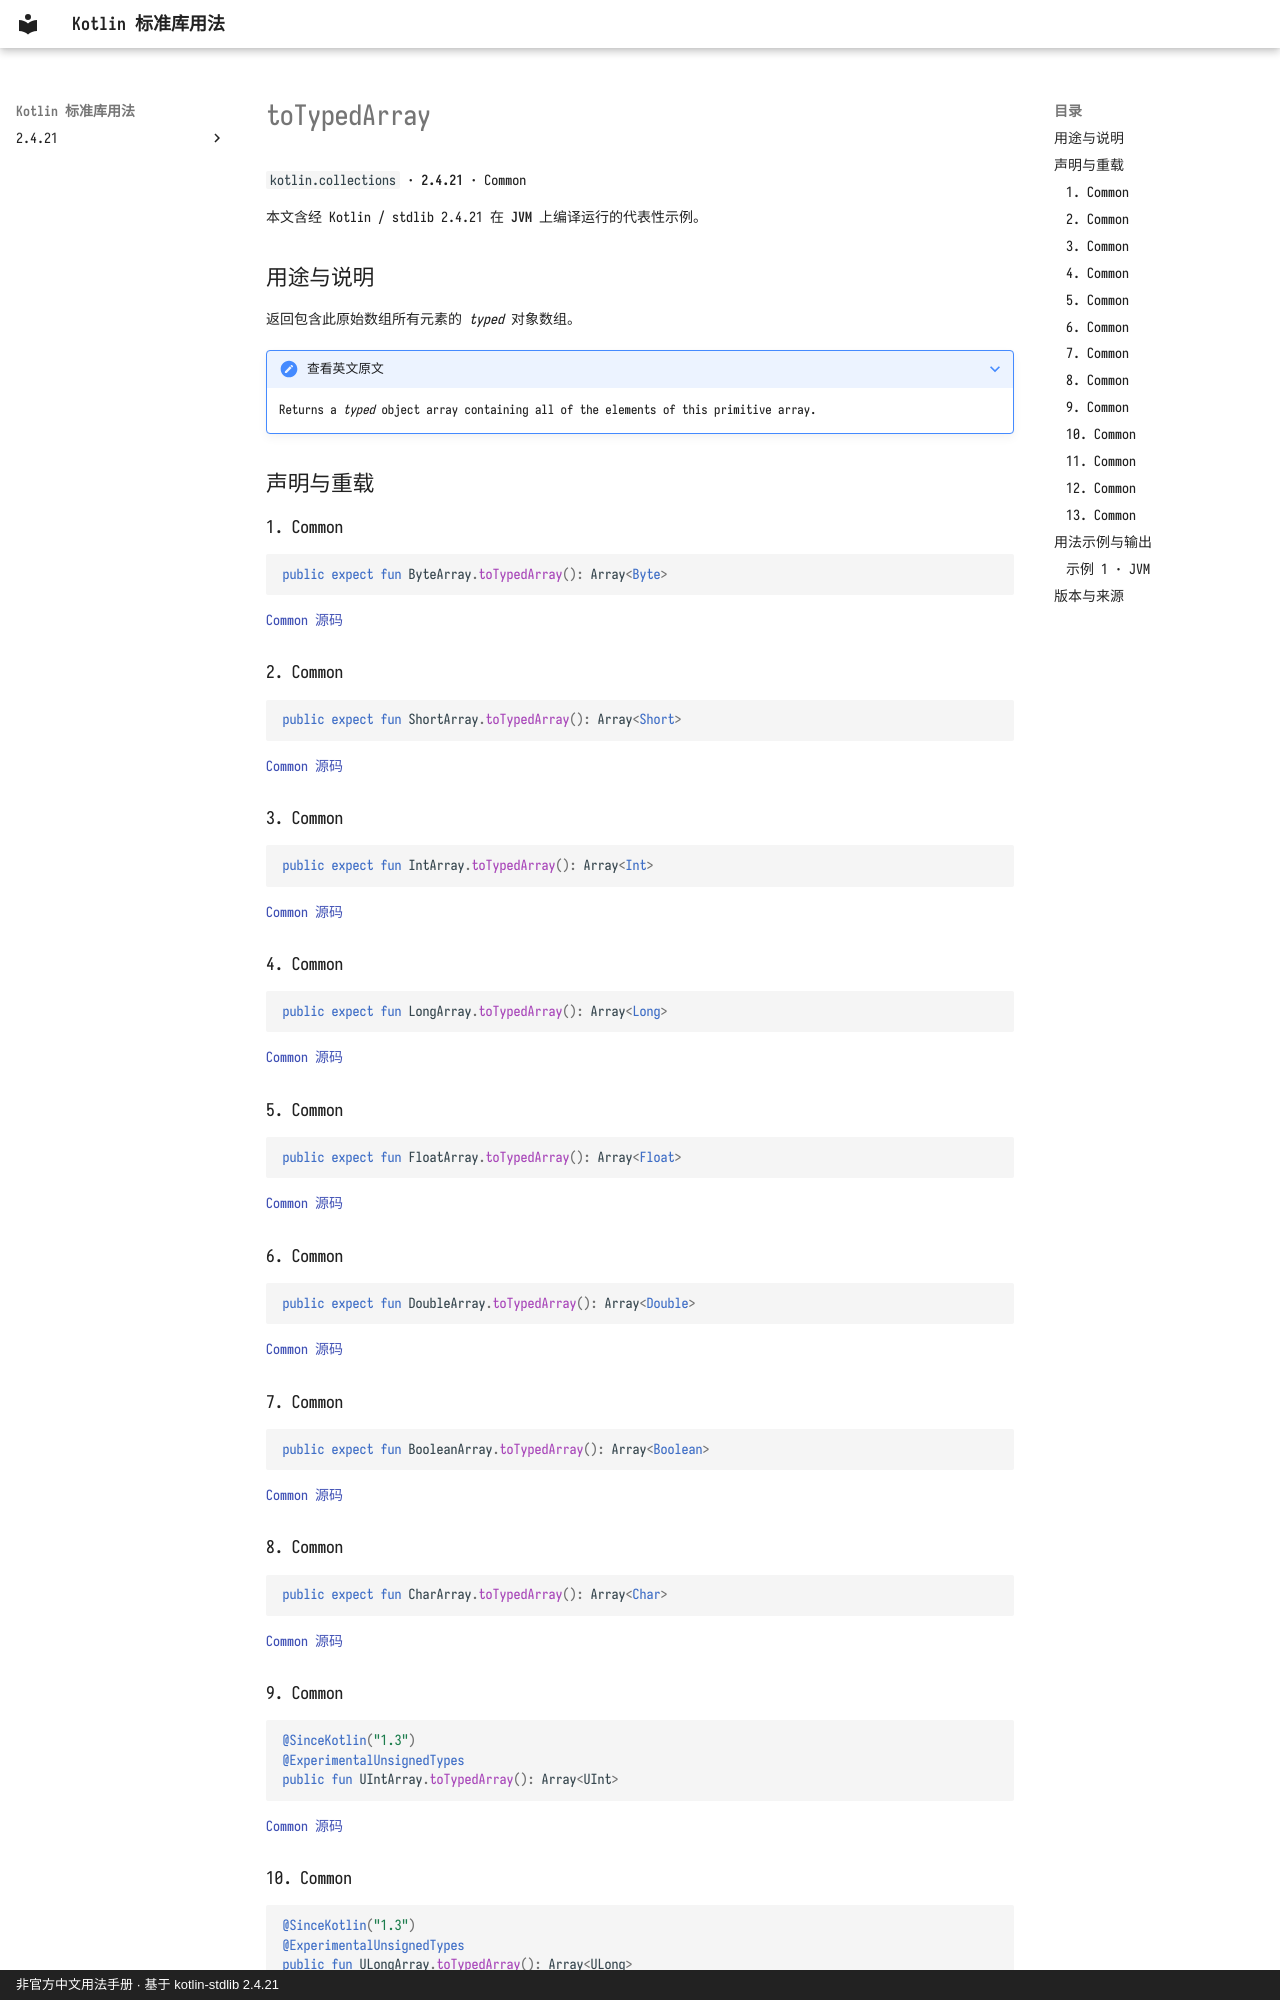

repository: oooooooko/kotlin-stdlib-docs · page: zh/api/kotlin.collections/totypedarray--7f4d395e/index.html · generator: mkdocs · copyright: 非官方中文用法手册 · 基于 kotlin-stdlib 2.4.21

# toTypedArray

`kotlin.collections` · **2.4.21** · Common

本文含经 Kotlin / stdlib 2.4.21 在 **JVM** 上编译运行的代表性示例。

## 用途与说明

返回包含此原始数组所有元素的 *typed* 对象数组。

??? note "查看英文原文"

    Returns a *typed* object array containing all of the elements of this primitive array.

## 声明与重载

### 1. Common

```kotlin
public expect fun ByteArray.toTypedArray(): Array<Byte>
```

[Common 源码](https://github.com/JetBrains/kotlin/blob/v2.4.21/libraries/stdlib/common/src/generated/_Arrays.kt#L10057)

### 2. Common

```kotlin
public expect fun ShortArray.toTypedArray(): Array<Short>
```

[Common 源码](https://github.com/JetBrains/kotlin/blob/v2.4.21/libraries/stdlib/common/src/generated/_Arrays.kt#L10062)

### 3. Common

```kotlin
public expect fun IntArray.toTypedArray(): Array<Int>
```

[Common 源码](https://github.com/JetBrains/kotlin/blob/v2.4.21/libraries/stdlib/common/src/generated/_Arrays.kt#L10067)

### 4. Common

```kotlin
public expect fun LongArray.toTypedArray(): Array<Long>
```

[Common 源码](https://github.com/JetBrains/kotlin/blob/v2.4.21/libraries/stdlib/common/src/generated/_Arrays.kt#L10072)

### 5. Common

```kotlin
public expect fun FloatArray.toTypedArray(): Array<Float>
```

[Common 源码](https://github.com/JetBrains/kotlin/blob/v2.4.21/libraries/stdlib/common/src/generated/_Arrays.kt#L10077)

### 6. Common

```kotlin
public expect fun DoubleArray.toTypedArray(): Array<Double>
```

[Common 源码](https://github.com/JetBrains/kotlin/blob/v2.4.21/libraries/stdlib/common/src/generated/_Arrays.kt#L10082)

### 7. Common

```kotlin
public expect fun BooleanArray.toTypedArray(): Array<Boolean>
```

[Common 源码](https://github.com/JetBrains/kotlin/blob/v2.4.21/libraries/stdlib/common/src/generated/_Arrays.kt#L10087)

### 8. Common

```kotlin
public expect fun CharArray.toTypedArray(): Array<Char>
```

[Common 源码](https://github.com/JetBrains/kotlin/blob/v2.4.21/libraries/stdlib/common/src/generated/_Arrays.kt#L10092)

### 9. Common

```kotlin
@SinceKotlin("1.3")
@ExperimentalUnsignedTypes
public fun UIntArray.toTypedArray(): Array<UInt>
```

[Common 源码](https://github.com/JetBrains/kotlin/blob/v2.4.21/libraries/stdlib/common/src/generated/_UArrays.kt#L4903)

### 10. Common

```kotlin
@SinceKotlin("1.3")
@ExperimentalUnsignedTypes
public fun ULongArray.toTypedArray(): Array<ULong>
```

[Common 源码](https://github.com/JetBrains/kotlin/blob/v2.4.21/libraries/stdlib/common/src/generated/_UArrays.kt#L4912)
